Run: headless pygame with SDL's dummy video driver; simulated clock (each Clock.tick advances the game by its frame time, no real sleeping); random seed 0; keys injected as events and as key.get_pressed() state; no mouse input.
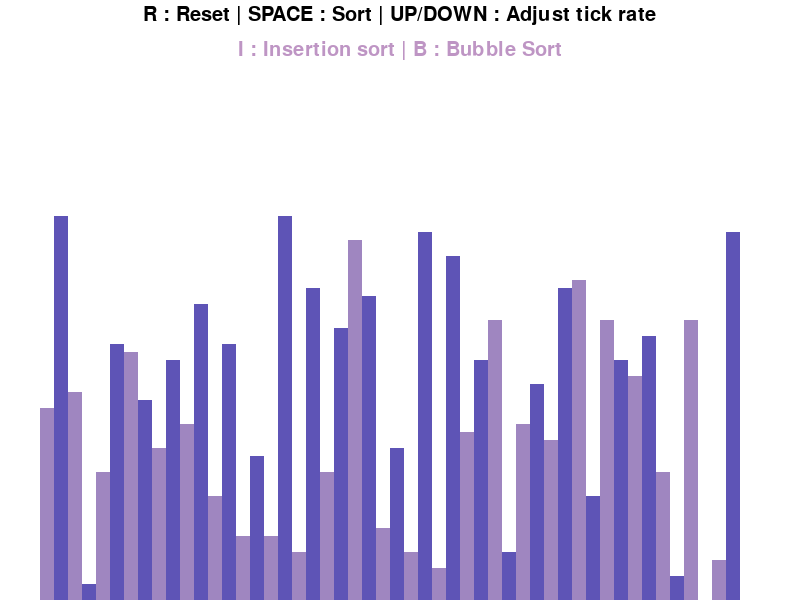
Frame 1 of 4 · flips 1–60 · no input
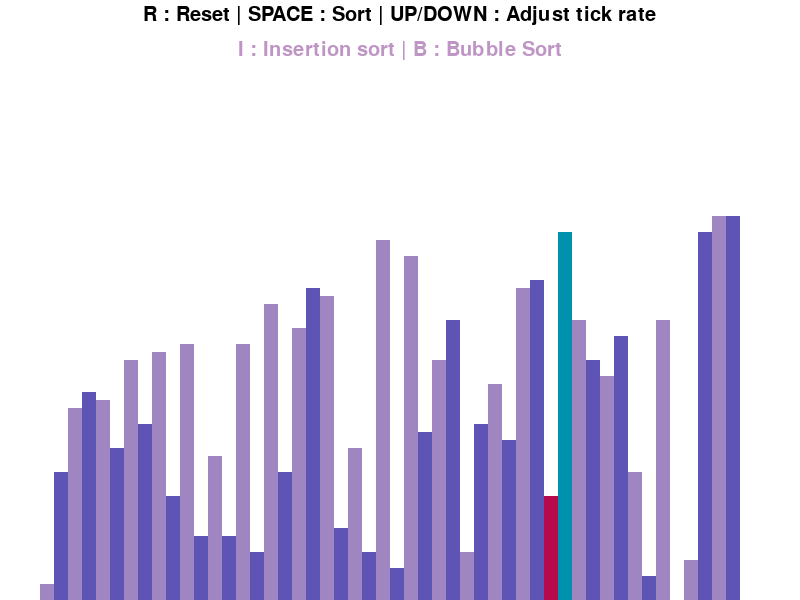
Frame 2 of 4 · flips 61–180 · tapped SPACE, RETURN · held RIGHT (→), D
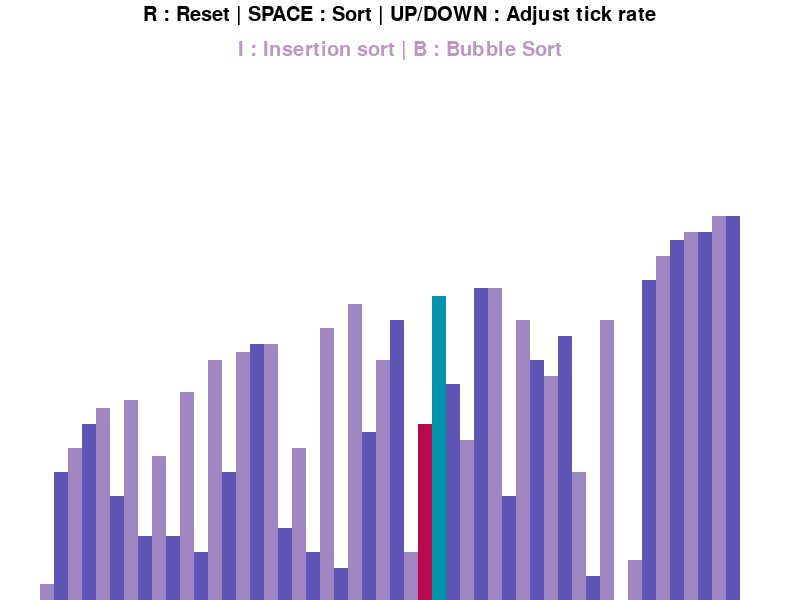
Frame 3 of 4 · flips 181–300 · held DOWN (↓), S
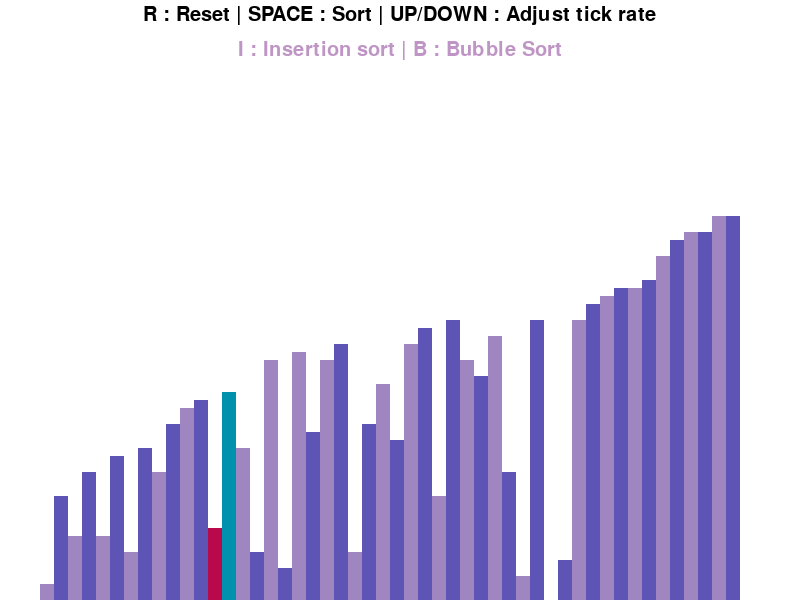
Frame 4 of 4 · flips 301–420 · held LEFT (←), A, UP (↑), W

The pygame program that drew these frames:

import pygame # type: ignore
import random

pygame.init()
font = pygame.font.Font(pygame.font.get_default_font(), 36)

class DrawInfo:
    BLACK = 0, 0, 0
    WHITE = 255, 255, 255
    GREEN = 0, 255, 0
    RED = 255, 0, 0
    GRAY = 128, 128, 128
    LIGHT_LAVENDER = 190, 149, 196
    SORTING_BAR = 183, 9, 76
    SORTED_BAR = 0, 145, 173

    BACKGROUND = WHITE

    BLOCK_COLORS = [(159, 134, 192), (94,84,182)]

    FONT = pygame.font.SysFont('Helvetica', 30)
    FONT_HEADING = pygame.font.SysFont('Helvetica', 40)

    SIDE_PADDING = 80
    TOP_PADDING = 200

    def __init__(self, width, height, list):
        self.width = width
        self.height = height

        self.window = pygame.display.set_mode((width, height))
        pygame.display.set_caption("Sorting Algorithm Visualizer")
        self.set_list(list)

    def set_list(self, list):
        self.list = list
        self.min = min(list)
        self.max = max(list)
        
        self.bar_width = round((self.width - self.SIDE_PADDING) / len(list))
        self.bar_height = (self.height - self.TOP_PADDING) // (self.max - self.min)
        self.starting_x = self.SIDE_PADDING // 2

def generate_list(n, min, max): #min and max inclusive
    list = []
    for _ in range(n):
        list.append(random.randint(min, max))
    
    return list

def draw_gui(draw_info):
    draw_info.window.fill(draw_info.BACKGROUND)

    controls = draw_info.FONT.render("R : Reset | SPACE : Sort | UP/DOWN : Adjust tick rate", 1, draw_info.BLACK)
    draw_info.window.blit(controls, (draw_info.width / 2 - controls.get_width() / 2, 5))
    sorting_controls = draw_info.FONT.render("I : Insertion sort | B : Bubble Sort",1, draw_info.LIGHT_LAVENDER)
    draw_info.window.blit(sorting_controls,(draw_info.width / 2 - sorting_controls.get_width() / 2, 40))

    draw_list(draw_info)

    pygame.display.update()

def draw_list(draw_info, color_pos = {}, clear_bg = False):
    list = draw_info.list

    if clear_bg:
        clear_rect = (draw_info.SIDE_PADDING // 2, draw_info.TOP_PADDING, draw_info.width - draw_info.SIDE_PADDING, draw_info.height - draw_info.TOP_PADDING)
        pygame.draw.rect(draw_info.window, draw_info.BACKGROUND, clear_rect)

    for i, val in enumerate(list):
        x = draw_info.starting_x + i * draw_info.bar_width
        y = draw_info.height - (val - draw_info.min) * draw_info.bar_height

        color = draw_info.BLOCK_COLORS[i % 2]

        if i in color_pos:
            color = color_pos[i]

        pygame.draw.rect(draw_info.window, color, (x, y, draw_info.bar_width, draw_info.height))

    if clear_bg:
        pygame.display.update()




def bubble_sort(draw_info):
    list = draw_info.list

    for n in range(len(list) - 1):
        for i in range(len(list) - 1 - n):
            num1 = list[i]
            num2 = list[i + 1]
            if num1 > num2:
                list[i], list[i+1] = list[i+1], list[i]
                draw_list(draw_info, {i:draw_info.SORTING_BAR, i+1:draw_info.SORTED_BAR}, True)
                yield True
    
    return list

def insertion_sort(draw_info):
    list = draw_info.list

    for i in range(1, len(list)):  # Iterate over the array starting from the second element
        key = list[i]  # Store the current element as the key to be inserted in the right position
        j = i-1
        while j >= 0 and key < list[j]:  # Move elements greater than key one position ahead
            list[j+1] = list[j]  # Shift elements to the right
            j -= 1
        list[j+1] = key  # Insert the key in the correct position
        draw_list(draw_info, {j:draw_info.SORTING_BAR, j+1:draw_info.SORTED_BAR}, True)
        yield True

    return list


def main():
    running = True
    clock = pygame.time.Clock()
    n = 50
    min_gen = 1
    max_gen = 50
    tick_rate = 30
    sort_state = False
    sort_algo = bubble_sort
    generator = None
    
    

    draw_info = DrawInfo(800, 600, generate_list(n, min_gen, max_gen)) # instantiates window

    while running:
        clock.tick(tick_rate)

        if sort_state:
            try:
                next(generator)
            except StopIteration:
                sort_state = False
        else:
            draw_gui(draw_info)

        for event in pygame.event.get():
            if event.type == pygame.QUIT:
                running = False

            if event.type != pygame.KEYDOWN:
                continue

            if event.key == pygame.K_r:
                list = generate_list(n, min_gen, max_gen)
                draw_info.set_list(list)
                sort_state = False
            elif event.key == pygame.K_SPACE and sort_state == False:
                sort_state = True
                generator = sort_algo(draw_info)
            elif event.key == pygame.K_UP:
                if event.mod == pygame.KMOD_NONE:
                    tick_rate += 5
                else:
                    n += 5
                    max_gen += 5
            elif event.key == pygame.K_DOWN:
                if event.mod == pygame.KMOD_NONE:
                 if tick_rate >= 10:
                        tick_rate -= 5
                else:
                    if n > 5:
                        n -= 5
                        max_gen -= 5
            elif event.key == pygame.K_b:
                sort_algo = bubble_sort
            elif event.key == pygame.K_i:
                sort_algo = insertion_sort






    pygame.quit()


if __name__ == "__main__":
    main()
